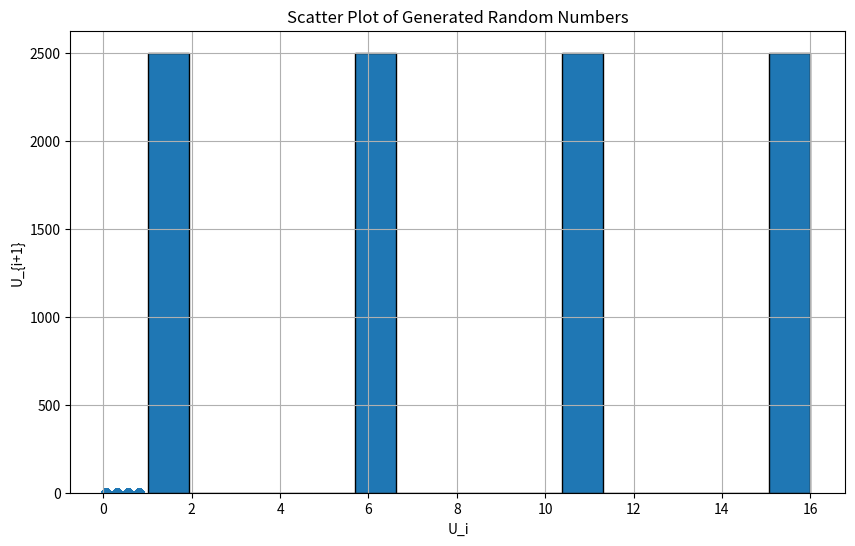

Generate this figure with matplotlib:
import numpy as np
from scipy.stats import chi2
import matplotlib.pyplot as plt

def LCG(a=3, c=1, m=16, n=10):
    x = np.zeros(n, dtype=int)
    x[0] = 1  # Seed value

    for i in range(1, n):
        x[i] = (a * x[i - 1] + c) % m

    return x

def chi_square_test(observed, expected, num_bins, verbose=False):
    if len(observed) != len(expected):
        raise ValueError("Observed and expected arrays must have the same length.")
    T = np.sum((observed - expected) ** 2 / expected)
    chi_square_critical = chi2.sf(T, df=num_bins-1)
    if verbose:
        print(f"Chi-square statistic: {T}, Critical value: {chi_square_critical}")
    return chi_square_critical

def kolmogorov_smirnov_test(data1, data2, verbose=False):
    if len(data1) != len(data2):
        raise ValueError("Data arrays must have the same length.")
    d = np.max(np.abs(np.sort(data1) - np.sort(data2)))
    if verbose:
        print(f"Kolmogorov-Smirnov statistic: {d}")
    return d

def run_test(data, verbose=False): #1 in Slide
    median = np.median(data)
    runs_above = 0
    runs_below = 0
    prev = data[0]
    for idx, d in enumerate(data[1:]):
        if d > median:
            if prev < median:
                runs_above += 1
        elif d < median:
            if prev > median:
                runs_below += 1
        if idx == len(data) - 2:
            if d > median:
                runs_above += 1
            elif d < median:
                runs_below += 1
        prev = d
    if verbose:
        print(f"Median: {median}")
        print(f"Runs above median: {runs_above}, Runs below median: {runs_below}")
    return runs_above, runs_below, median

def correlation_coefficient(data, h=1, verbose=False):
    c_h = np.sum((data[:-h] - np.mean(data[:-h])) * (data[h:] - np.mean(data[h:]))) / (len(data) - h)
    if verbose:
        print(f"Correlation coefficient with lag {h}: {c_h}")
    return c_h

def histogram(data, bins=10):
    hist, bin_edges = np.histogram(data, bins=bins)
    return hist, bin_edges

if __name__ == "__main__":
    n = 10000
    a = 5
    c = 1
    m = 20
    num_bins = 16
    random_numbers = LCG(a, c, m, n)
    U = random_numbers / m
    print("Generated random numbers:", random_numbers)
    print("Mean:", np.mean(random_numbers))
    print("Variance:", np.var(random_numbers))
    print("Standard Deviation:", np.std(random_numbers))

    #test
    expected = np.full(num_bins, n / num_bins)
    observed, _ = histogram(U, bins=num_bins)
    
    chi_square = chi_square_test(observed, expected, num_bins=num_bins, verbose=True)
    d = kolmogorov_smirnov_test(U, np.linspace(0,1,n), verbose=True)
    runs_above, runs_below, median = run_test(U, verbose=True)
    c_h = correlation_coefficient(U, verbose=True, h=len(U) // 2)

    if True:  # Set to True to enable plotting
      #scatter plot U_i+1 vs U_i
      plt.figure(figsize=(10, 6))
      plt.scatter(U[:-1], U[1:], alpha=0.5)
      plt.xlabel("U_i")
      plt.ylabel("U_{i+1}")
      plt.grid()
      plt.title("Scatter Plot of Generated Random Numbers")
      plt.savefig("scatter_plot_bad.png")
      

      #plot
      hist, bin_edges = histogram(random_numbers, bins=num_bins)
      plt.hist(random_numbers, bins=bin_edges, edgecolor='black')
      plt.savefig("histogram_bad.png")